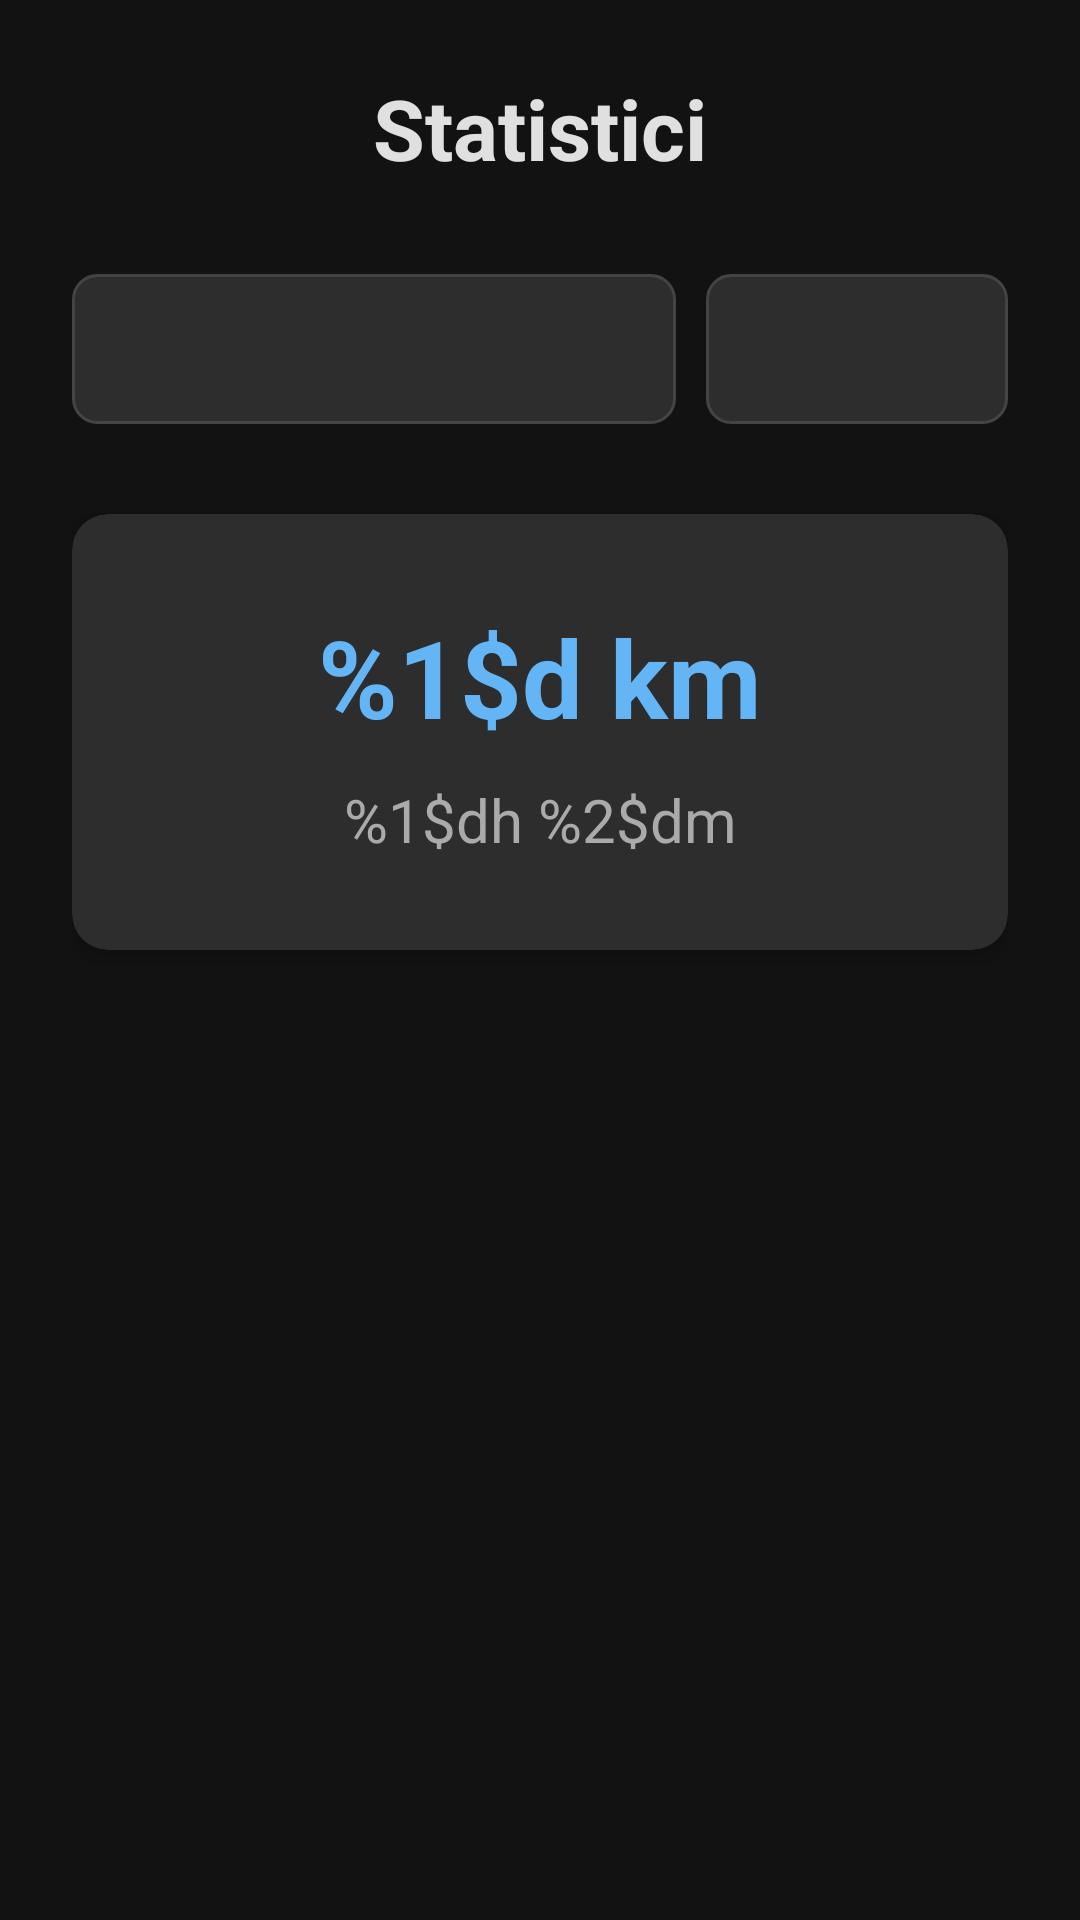

Reconstruct the res/layout file that produces this screen, plus the resources it refers to.
<!-- AndroidManifest.xml: application theme Theme.TrainTracker -->
<!-- res/layout/activity_stats.xml -->
<?xml version="1.0" encoding="utf-8"?>
<LinearLayout xmlns:android="http://schemas.android.com/apk/res/android"
    xmlns:app="http://schemas.android.com/apk/res-auto"
    android:layout_width="match_parent"
    android:layout_height="match_parent"
    android:orientation="vertical"
    android:padding="24dp"
    android:gravity="center_horizontal"
    android:background="@color/app_background">

    <TextView
        android:layout_width="wrap_content"
        android:layout_height="wrap_content"
        android:text="@string/btn_stats"
        android:textSize="28sp"
        android:textStyle="bold"
        android:layout_marginBottom="30dp"
        android:textColor="@color/text_primary"/>

    <LinearLayout
        android:layout_width="match_parent"
        android:layout_height="wrap_content"
        android:orientation="horizontal"
        android:layout_marginBottom="30dp">

        <Spinner
            android:id="@+id/spinnerMonths"
            android:layout_width="0dp"
            android:layout_weight="2"
            android:layout_height="50dp"
            android:background="@drawable/spinner_bg"
            android:layout_marginEnd="10dp"/>

        <Spinner
            android:id="@+id/spinnerYears"
            android:layout_width="0dp"
            android:layout_weight="1"
            android:layout_height="50dp"
            android:background="@drawable/spinner_bg"/>
    </LinearLayout>

    <androidx.cardview.widget.CardView
        android:layout_width="match_parent"
        android:layout_height="wrap_content"
        app:cardBackgroundColor="@color/card_background"
        app:cardElevation="4dp"
        app:cardCornerRadius="12dp">

        <LinearLayout
            android:layout_width="match_parent"
            android:layout_height="wrap_content"
            android:orientation="vertical"
            android:padding="30dp">

            <TextView
                android:id="@+id/tvStatsKm"
                android:layout_width="match_parent"
                android:layout_height="wrap_content"
                android:text="@string/stats_km"
                android:textSize="36sp"
                android:textStyle="bold"
                android:textColor="@color/accent_blue"
                android:gravity="center"
                android:layout_marginBottom="10dp"/>

            <TextView
                android:id="@+id/tvStatsTime"
                android:layout_width="match_parent"
                android:layout_height="wrap_content"
                android:text="@string/stats_time"
                android:textSize="20sp"
                android:textColor="@color/text_secondary"
                android:gravity="center"/>
        </LinearLayout>
    </androidx.cardview.widget.CardView>
</LinearLayout>
<!-- resources referenced by this layout -->
<resources>
  <color name="accent_blue">#64B5F6</color>
  <color name="app_background">#121212</color>
  <color name="card_background">#2D2D2D</color>
  <color name="text_primary">#E0E0E0</color>
  <color name="text_secondary">#AAAAAA</color>
  <!-- drawable spinner_bg (drawable) -->
  <?xml version="1.0" encoding="utf-8"?>
  <shape xmlns:android="http://schemas.android.com/apk/res/android">
      <solid android:color="@color/card_background" />
  
      <corners android:radius="8dp" />
  
      <stroke android:width="1dp" android:color="#444444" />
  
      <padding android:left="10dp" android:right="10dp"/>
  </shape>
  <string name="btn_stats">Statistici</string>
  <string name="stats_km">%1$d km</string>
  <string name="stats_time">%1$dh %2$dm</string>
  <style name="Theme.TrainTracker" parent="Base.Theme.TrainTracker" />
  <style name="Base.Theme.TrainTracker" parent="Theme.Material3.DayNight.NoActionBar">
          
          
      </style>
</resources>
